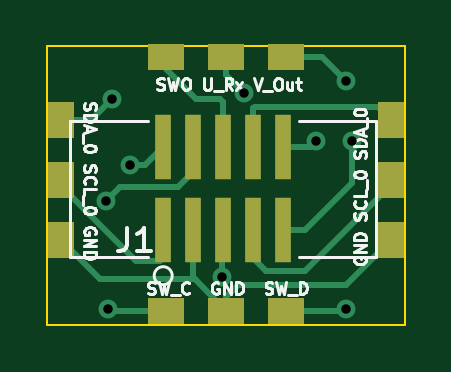
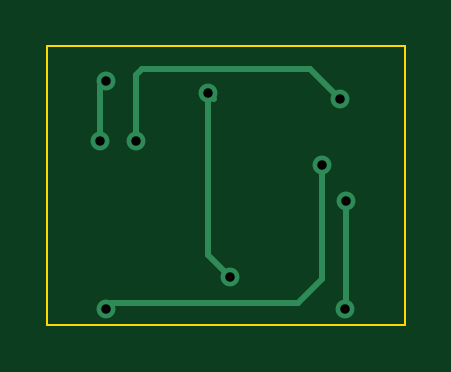
Circuit board: 10 layer files. Board 15.1 x 11.8 mm.
- bottom_copper: PicoDebugInterface-B_Cu.gbr (1912 bytes)
- bottom_mask: PicoDebugInterface-B_Mask.gbr (524 bytes)
- bottom_silk: PicoDebugInterface-B_Silkscreen.gbr (520 bytes)
- outline: PicoDebugInterface-Edge_Cuts.gbr (749 bytes)
- top_copper: PicoDebugInterface-F_Cu.gbr (5431 bytes)
- top_mask: PicoDebugInterface-F_Mask.gbr (1268 bytes)
- paste: PicoDebugInterface-F_Paste.gbr (1263 bytes)
- top_silk: PicoDebugInterface-F_Silkscreen.gbr (16614 bytes)
- drill: PicoDebugInterface-NPTH.drl (333 bytes)
- drill: PicoDebugInterface-PTH.drl (508 bytes)

=== bottom_copper: PicoDebugInterface-B_Cu.gbr ===
%TF.GenerationSoftware,KiCad,Pcbnew,6.0.8-f2edbf62ab~116~ubuntu22.04.1*%
%TF.CreationDate,2022-10-04T18:23:03-04:00*%
%TF.ProjectId,PicoDebugInterface,5069636f-4465-4627-9567-496e74657266,rev?*%
%TF.SameCoordinates,Original*%
%TF.FileFunction,Copper,L2,Bot*%
%TF.FilePolarity,Positive*%
%FSLAX46Y46*%
G04 Gerber Fmt 4.6, Leading zero omitted, Abs format (unit mm)*
G04 Created by KiCad (PCBNEW 6.0.8-f2edbf62ab~116~ubuntu22.04.1) date 2022-10-04 18:23:03*
%MOMM*%
%LPD*%
G01*
G04 APERTURE LIST*
%TA.AperFunction,ViaPad*%
%ADD10C,0.800000*%
%TD*%
%TA.AperFunction,Conductor*%
%ADD11C,0.250000*%
%TD*%
G04 APERTURE END LIST*
D10*
%TO.N,/SWDIO*%
X124714000Y-60960000D03*
X133858000Y-67055000D03*
%TO.N,/SWDCLK*%
X123761500Y-67055000D03*
X123698000Y-62484000D03*
%TO.N,/VBUS_OUT*%
X133858000Y-57404000D03*
X134112000Y-59944000D03*
%TO.N,/Uart_RX*%
X129540000Y-57912000D03*
X128611698Y-65689704D03*
%TO.N,/SDA_0*%
X132588000Y-59944000D03*
X123952000Y-58166000D03*
%TD*%
D11*
%TO.N,/SWDIO*%
X133858000Y-67055000D02*
X133605000Y-66802000D01*
X125730000Y-66802000D02*
X124714000Y-65786000D01*
X124714000Y-65786000D02*
X124714000Y-60960000D01*
X133605000Y-66802000D02*
X125730000Y-66802000D01*
%TO.N,/SWDCLK*%
X123761500Y-67055000D02*
X123698000Y-66991500D01*
X123698000Y-66991500D02*
X123698000Y-62484000D01*
%TO.N,/VBUS_OUT*%
X134112000Y-59944000D02*
X134112000Y-57658000D01*
X134112000Y-57658000D02*
X133858000Y-57404000D01*
%TO.N,/Uart_RX*%
X129540000Y-57912000D02*
X129540000Y-64770000D01*
X129540000Y-57912000D02*
X129286000Y-58166000D01*
X129540000Y-64770000D02*
X128778000Y-65532000D01*
X128769402Y-65532000D02*
X128611698Y-65689704D01*
X128778000Y-65532000D02*
X128769402Y-65532000D01*
%TO.N,/SDA_0*%
X123952000Y-58166000D02*
X125222000Y-56896000D01*
X125222000Y-56896000D02*
X132334000Y-56896000D01*
X132588000Y-57150000D02*
X132588000Y-59944000D01*
X132334000Y-56896000D02*
X132588000Y-57150000D01*
%TD*%
M02*

=== bottom_mask: PicoDebugInterface-B_Mask.gbr ===
%TF.GenerationSoftware,KiCad,Pcbnew,6.0.8-f2edbf62ab~116~ubuntu22.04.1*%
%TF.CreationDate,2022-10-04T18:23:03-04:00*%
%TF.ProjectId,PicoDebugInterface,5069636f-4465-4627-9567-496e74657266,rev?*%
%TF.SameCoordinates,Original*%
%TF.FileFunction,Soldermask,Bot*%
%TF.FilePolarity,Negative*%
%FSLAX46Y46*%
G04 Gerber Fmt 4.6, Leading zero omitted, Abs format (unit mm)*
G04 Created by KiCad (PCBNEW 6.0.8-f2edbf62ab~116~ubuntu22.04.1) date 2022-10-04 18:23:03*
%MOMM*%
%LPD*%
G01*
G04 APERTURE LIST*
G04 APERTURE END LIST*
M02*

=== bottom_silk: PicoDebugInterface-B_Silkscreen.gbr ===
%TF.GenerationSoftware,KiCad,Pcbnew,6.0.8-f2edbf62ab~116~ubuntu22.04.1*%
%TF.CreationDate,2022-10-04T18:23:03-04:00*%
%TF.ProjectId,PicoDebugInterface,5069636f-4465-4627-9567-496e74657266,rev?*%
%TF.SameCoordinates,Original*%
%TF.FileFunction,Legend,Bot*%
%TF.FilePolarity,Positive*%
%FSLAX46Y46*%
G04 Gerber Fmt 4.6, Leading zero omitted, Abs format (unit mm)*
G04 Created by KiCad (PCBNEW 6.0.8-f2edbf62ab~116~ubuntu22.04.1) date 2022-10-04 18:23:03*
%MOMM*%
%LPD*%
G01*
G04 APERTURE LIST*
G04 APERTURE END LIST*
M02*

=== outline: PicoDebugInterface-Edge_Cuts.gbr ===
%TF.GenerationSoftware,KiCad,Pcbnew,6.0.8-f2edbf62ab~116~ubuntu22.04.1*%
%TF.CreationDate,2022-10-04T18:23:03-04:00*%
%TF.ProjectId,PicoDebugInterface,5069636f-4465-4627-9567-496e74657266,rev?*%
%TF.SameCoordinates,Original*%
%TF.FileFunction,Profile,NP*%
%FSLAX46Y46*%
G04 Gerber Fmt 4.6, Leading zero omitted, Abs format (unit mm)*
G04 Created by KiCad (PCBNEW 6.0.8-f2edbf62ab~116~ubuntu22.04.1) date 2022-10-04 18:23:03*
%MOMM*%
%LPD*%
G01*
G04 APERTURE LIST*
%TA.AperFunction,Profile*%
%ADD10C,0.100000*%
%TD*%
G04 APERTURE END LIST*
D10*
X121208800Y-55930800D02*
X136347200Y-55930800D01*
X136347200Y-55930800D02*
X136347200Y-67716400D01*
X136347200Y-67716400D02*
X121208800Y-67716400D01*
X121208800Y-67716400D02*
X121208800Y-55930800D01*
M02*

=== top_copper: PicoDebugInterface-F_Cu.gbr ===
%TF.GenerationSoftware,KiCad,Pcbnew,6.0.8-f2edbf62ab~116~ubuntu22.04.1*%
%TF.CreationDate,2022-10-04T18:23:03-04:00*%
%TF.ProjectId,PicoDebugInterface,5069636f-4465-4627-9567-496e74657266,rev?*%
%TF.SameCoordinates,Original*%
%TF.FileFunction,Copper,L1,Top*%
%TF.FilePolarity,Positive*%
%FSLAX46Y46*%
G04 Gerber Fmt 4.6, Leading zero omitted, Abs format (unit mm)*
G04 Created by KiCad (PCBNEW 6.0.8-f2edbf62ab~116~ubuntu22.04.1) date 2022-10-04 18:23:03*
%MOMM*%
%LPD*%
G01*
G04 APERTURE LIST*
%TA.AperFunction,SMDPad,CuDef*%
%ADD10R,1.524000X1.143000*%
%TD*%
%TA.AperFunction,SMDPad,CuDef*%
%ADD11R,1.143000X1.524000*%
%TD*%
%TA.AperFunction,SMDPad,CuDef*%
%ADD12R,0.660400X2.768600*%
%TD*%
%TA.AperFunction,ViaPad*%
%ADD13C,0.800000*%
%TD*%
%TA.AperFunction,Conductor*%
%ADD14C,0.250000*%
%TD*%
G04 APERTURE END LIST*
D10*
%TO.P,J2,1,Pin_1*%
%TO.N,/SWDCLK*%
X126238000Y-67119500D03*
%TO.P,J2,2,Pin_2*%
%TO.N,GND*%
X128778000Y-67119500D03*
%TO.P,J2,3,Pin_3*%
%TO.N,/SWDIO*%
X131318000Y-67119500D03*
%TD*%
D11*
%TO.P,J4,1,Pin_1*%
%TO.N,GND*%
X135763000Y-64135000D03*
%TO.P,J4,2,Pin_2*%
%TO.N,/SDA_1*%
X135763000Y-61595000D03*
%TO.P,J4,3,Pin_3*%
%TO.N,/SCL_1*%
X135763000Y-59055000D03*
%TD*%
D12*
%TO.P,J1,1,Pin_1*%
%TO.N,/SCL_0*%
X126111000Y-63728000D03*
%TO.P,J1,2,Pin_2*%
%TO.N,/SWDIO*%
X126111000Y-60198000D03*
%TO.P,J1,3,Pin_3*%
%TO.N,GND*%
X127381000Y-63728000D03*
%TO.P,J1,4,Pin_4*%
%TO.N,/SWDCLK*%
X127381000Y-60198000D03*
%TO.P,J1,5,Pin_5*%
%TO.N,/Uart_RX*%
X128651000Y-63728000D03*
%TO.P,J1,6,Pin_6*%
%TO.N,/SWO*%
X128651000Y-60198000D03*
%TO.P,J1,7,Pin_7*%
%TO.N,/SDA_1*%
X129921000Y-63728000D03*
%TO.P,J1,8,Pin_8*%
%TO.N,/SCL_1*%
X129921000Y-60198000D03*
%TO.P,J1,9,Pin_9*%
%TO.N,/VBUS_OUT*%
X131191000Y-63728000D03*
%TO.P,J1,10,Pin_10*%
%TO.N,/SDA_0*%
X131191000Y-60198000D03*
%TD*%
D10*
%TO.P,J5,1,Pin_1*%
%TO.N,/SWO*%
X126238000Y-56388000D03*
%TO.P,J5,2,Pin_2*%
%TO.N,/Uart_RX*%
X128778000Y-56388000D03*
%TO.P,J5,3,Pin_3*%
%TO.N,/VBUS_OUT*%
X131318000Y-56388000D03*
%TD*%
D11*
%TO.P,J3,1,Pin_1*%
%TO.N,GND*%
X121791000Y-64135000D03*
%TO.P,J3,2,Pin_2*%
%TO.N,/SCL_0*%
X121791000Y-61595000D03*
%TO.P,J3,3,Pin_3*%
%TO.N,/SDA_0*%
X121791000Y-59055000D03*
%TD*%
D13*
%TO.N,/SWDIO*%
X124714000Y-60960000D03*
X133858000Y-67055000D03*
%TO.N,/SWDCLK*%
X123761500Y-67055000D03*
X123698000Y-62484000D03*
%TO.N,/VBUS_OUT*%
X133858000Y-57404000D03*
X134112000Y-59944000D03*
%TO.N,/Uart_RX*%
X129540000Y-57912000D03*
X128611698Y-65689704D03*
%TO.N,/SDA_0*%
X132588000Y-59944000D03*
X123952000Y-58166000D03*
%TD*%
D14*
%TO.N,/SWDIO*%
X133794500Y-67119500D02*
X133858000Y-67056000D01*
X131318000Y-67119500D02*
X133794500Y-67119500D01*
X125349000Y-60960000D02*
X126111000Y-60198000D01*
X124714000Y-60960000D02*
X125349000Y-60960000D01*
X133858000Y-67056000D02*
X133858000Y-67055000D01*
%TO.N,/SWDCLK*%
X126725800Y-61907300D02*
X127381000Y-61252100D01*
X123761500Y-67119500D02*
X123698000Y-67056000D01*
X124274700Y-61907300D02*
X126725800Y-61907300D01*
X123699000Y-67055000D02*
X123761500Y-67055000D01*
X123698000Y-67056000D02*
X123699000Y-67055000D01*
X123698000Y-62484000D02*
X124274700Y-61907300D01*
X126238000Y-67119500D02*
X123761500Y-67119500D01*
X127381000Y-61252100D02*
X127381000Y-60198000D01*
%TO.N,/SWO*%
X128524000Y-58166000D02*
X128651000Y-58293000D01*
X127508000Y-58166000D02*
X128524000Y-58166000D01*
X126238000Y-56896000D02*
X127508000Y-58166000D01*
X128651000Y-58293000D02*
X128651000Y-60198000D01*
%TO.N,/VBUS_OUT*%
X132842000Y-56388000D02*
X133858000Y-57404000D01*
X132106000Y-63728000D02*
X134112000Y-61722000D01*
X134112000Y-61722000D02*
X134112000Y-59944000D01*
X131191000Y-63728000D02*
X132106000Y-63728000D01*
X131318000Y-56388000D02*
X132842000Y-56388000D01*
%TO.N,/Uart_RX*%
X129286000Y-57658000D02*
X129540000Y-57912000D01*
X128778000Y-56388000D02*
X128778000Y-57150000D01*
X128611698Y-63767302D02*
X128651000Y-63728000D01*
X128611698Y-65689704D02*
X128611698Y-63767302D01*
X128778000Y-57150000D02*
X129286000Y-57658000D01*
%TO.N,/SCL_0*%
X121791000Y-61595000D02*
X121791000Y-61847000D01*
X125984000Y-65024000D02*
X126111000Y-64897000D01*
X121791000Y-61847000D02*
X124968000Y-65024000D01*
X126111000Y-64897000D02*
X126111000Y-63728000D01*
X124968000Y-65024000D02*
X125984000Y-65024000D01*
%TO.N,/SDA_1*%
X130461300Y-65437300D02*
X129921000Y-64897000D01*
X135763000Y-61785500D02*
X132111200Y-65437300D01*
X132111200Y-65437300D02*
X130461300Y-65437300D01*
X135763000Y-61595000D02*
X135763000Y-61785500D01*
X129921000Y-64897000D02*
X129921000Y-63728000D01*
%TO.N,/SCL_1*%
X129921000Y-58547000D02*
X129921000Y-60198000D01*
X129979300Y-58488700D02*
X129921000Y-58547000D01*
X135763000Y-59055000D02*
X135196700Y-58488700D01*
X135196700Y-58488700D02*
X129979300Y-58488700D01*
%TO.N,/SDA_0*%
X123063000Y-59055000D02*
X123952000Y-58166000D01*
X132334000Y-60198000D02*
X132588000Y-59944000D01*
X131191000Y-60198000D02*
X132334000Y-60198000D01*
X121791000Y-59055000D02*
X123063000Y-59055000D01*
%TO.N,GND*%
X127381000Y-65659000D02*
X127381000Y-65784000D01*
X135763000Y-64135000D02*
X133858000Y-66040000D01*
X121791000Y-64135000D02*
X123440000Y-65784000D01*
X127442500Y-65784000D02*
X128778000Y-67119500D01*
X123440000Y-65784000D02*
X127381000Y-65784000D01*
X128778000Y-66548000D02*
X128778000Y-67119500D01*
X129286000Y-66040000D02*
X128778000Y-66548000D01*
X127381000Y-63728000D02*
X127381000Y-65659000D01*
X133858000Y-66040000D02*
X129286000Y-66040000D01*
X127381000Y-65784000D02*
X127442500Y-65784000D01*
%TD*%
M02*

=== top_mask: PicoDebugInterface-F_Mask.gbr ===
%TF.GenerationSoftware,KiCad,Pcbnew,6.0.8-f2edbf62ab~116~ubuntu22.04.1*%
%TF.CreationDate,2022-10-04T18:23:03-04:00*%
%TF.ProjectId,PicoDebugInterface,5069636f-4465-4627-9567-496e74657266,rev?*%
%TF.SameCoordinates,Original*%
%TF.FileFunction,Soldermask,Top*%
%TF.FilePolarity,Negative*%
%FSLAX46Y46*%
G04 Gerber Fmt 4.6, Leading zero omitted, Abs format (unit mm)*
G04 Created by KiCad (PCBNEW 6.0.8-f2edbf62ab~116~ubuntu22.04.1) date 2022-10-04 18:23:03*
%MOMM*%
%LPD*%
G01*
G04 APERTURE LIST*
%ADD10R,1.524000X1.143000*%
%ADD11R,1.143000X1.524000*%
%ADD12R,0.660400X2.768600*%
G04 APERTURE END LIST*
D10*
%TO.C,J2*%
X126238000Y-67119500D03*
X128778000Y-67119500D03*
X131318000Y-67119500D03*
%TD*%
D11*
%TO.C,J4*%
X135763000Y-64135000D03*
X135763000Y-61595000D03*
X135763000Y-59055000D03*
%TD*%
D12*
%TO.C,J1*%
X126111000Y-63728000D03*
X126111000Y-60198000D03*
X127381000Y-63728000D03*
X127381000Y-60198000D03*
X128651000Y-63728000D03*
X128651000Y-60198000D03*
X129921000Y-63728000D03*
X129921000Y-60198000D03*
X131191000Y-63728000D03*
X131191000Y-60198000D03*
%TD*%
D10*
%TO.C,J5*%
X126238000Y-56388000D03*
X128778000Y-56388000D03*
X131318000Y-56388000D03*
%TD*%
D11*
%TO.C,J3*%
X121791000Y-64135000D03*
X121791000Y-61595000D03*
X121791000Y-59055000D03*
%TD*%
M02*

=== paste: PicoDebugInterface-F_Paste.gbr ===
%TF.GenerationSoftware,KiCad,Pcbnew,6.0.8-f2edbf62ab~116~ubuntu22.04.1*%
%TF.CreationDate,2022-10-04T18:23:03-04:00*%
%TF.ProjectId,PicoDebugInterface,5069636f-4465-4627-9567-496e74657266,rev?*%
%TF.SameCoordinates,Original*%
%TF.FileFunction,Paste,Top*%
%TF.FilePolarity,Positive*%
%FSLAX46Y46*%
G04 Gerber Fmt 4.6, Leading zero omitted, Abs format (unit mm)*
G04 Created by KiCad (PCBNEW 6.0.8-f2edbf62ab~116~ubuntu22.04.1) date 2022-10-04 18:23:03*
%MOMM*%
%LPD*%
G01*
G04 APERTURE LIST*
%ADD10R,1.524000X1.143000*%
%ADD11R,1.143000X1.524000*%
%ADD12R,0.660400X2.768600*%
G04 APERTURE END LIST*
D10*
%TO.C,J2*%
X126238000Y-67119500D03*
X128778000Y-67119500D03*
X131318000Y-67119500D03*
%TD*%
D11*
%TO.C,J4*%
X135763000Y-64135000D03*
X135763000Y-61595000D03*
X135763000Y-59055000D03*
%TD*%
D12*
%TO.C,J1*%
X126111000Y-63728000D03*
X126111000Y-60198000D03*
X127381000Y-63728000D03*
X127381000Y-60198000D03*
X128651000Y-63728000D03*
X128651000Y-60198000D03*
X129921000Y-63728000D03*
X129921000Y-60198000D03*
X131191000Y-63728000D03*
X131191000Y-60198000D03*
%TD*%
D10*
%TO.C,J5*%
X126238000Y-56388000D03*
X128778000Y-56388000D03*
X131318000Y-56388000D03*
%TD*%
D11*
%TO.C,J3*%
X121791000Y-64135000D03*
X121791000Y-61595000D03*
X121791000Y-59055000D03*
%TD*%
M02*

=== top_silk: PicoDebugInterface-F_Silkscreen.gbr (16614 bytes, source omitted) ===
=== drill: PicoDebugInterface-NPTH.drl ===
M48
; DRILL file {KiCad 6.0.8-f2edbf62ab~116~ubuntu22.04.1} date Tue 04 Oct 2022 06:23:57 PM EDT
; FORMAT={-:-/ absolute / inch / decimal}
; #@! TF.CreationDate,2022-10-04T18:23:57-04:00
; #@! TF.GenerationSoftware,Kicad,Pcbnew,6.0.8-f2edbf62ab~116~ubuntu22.04.1
; #@! TF.FileFunction,NonPlated,1,2,NPTH
FMAT,2
INCH
%
G90
G05
T0
M30

=== drill: PicoDebugInterface-PTH.drl ===
M48
; DRILL file {KiCad 6.0.8-f2edbf62ab~116~ubuntu22.04.1} date Tue 04 Oct 2022 06:23:57 PM EDT
; FORMAT={-:-/ absolute / inch / decimal}
; #@! TF.CreationDate,2022-10-04T18:23:57-04:00
; #@! TF.GenerationSoftware,Kicad,Pcbnew,6.0.8-f2edbf62ab~116~ubuntu22.04.1
; #@! TF.FileFunction,Plated,1,2,PTH
FMAT,2
INCH
; #@! TA.AperFunction,Plated,PTH,ViaDrill
T1C0.0157
%
G90
G05
T1
X4.87Y-2.46
X4.8725Y-2.64
X4.88Y-2.29
X4.91Y-2.4
X5.0635Y-2.5862
X5.1Y-2.28
X5.22Y-2.36
X5.27Y-2.26
X5.27Y-2.64
X5.28Y-2.36
T0
M30

